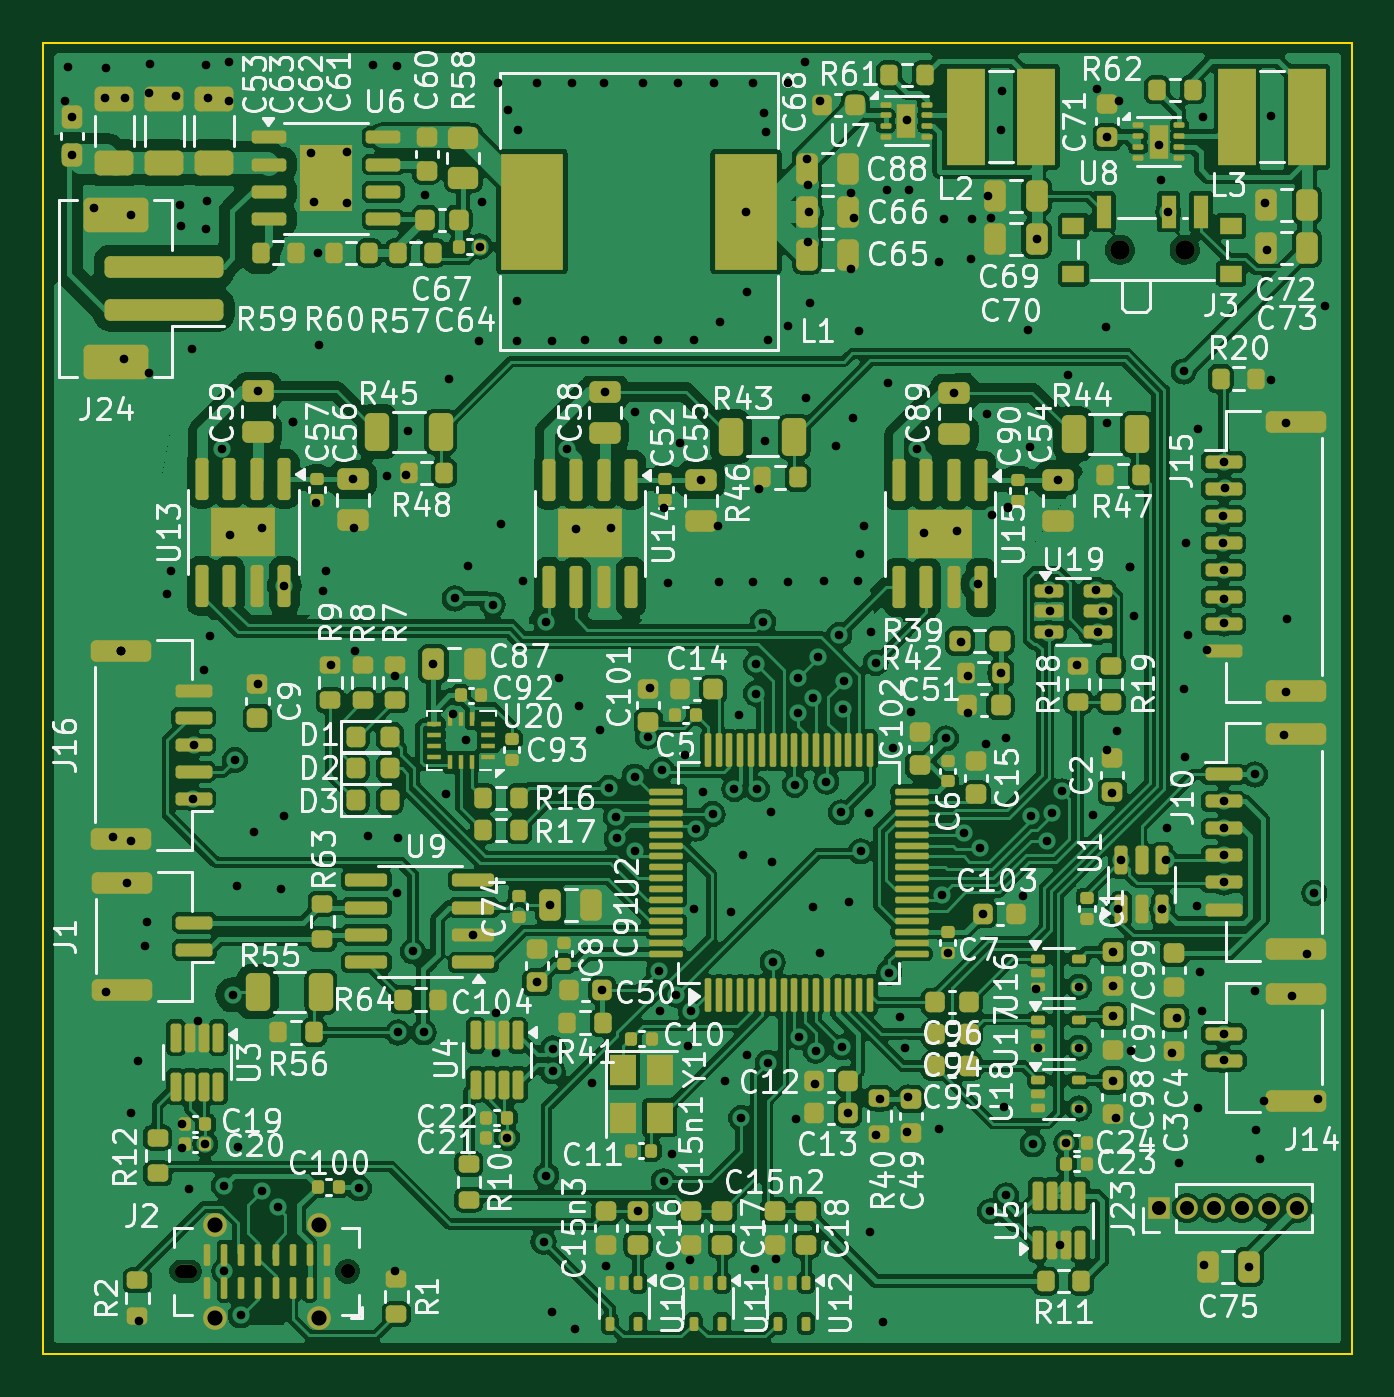
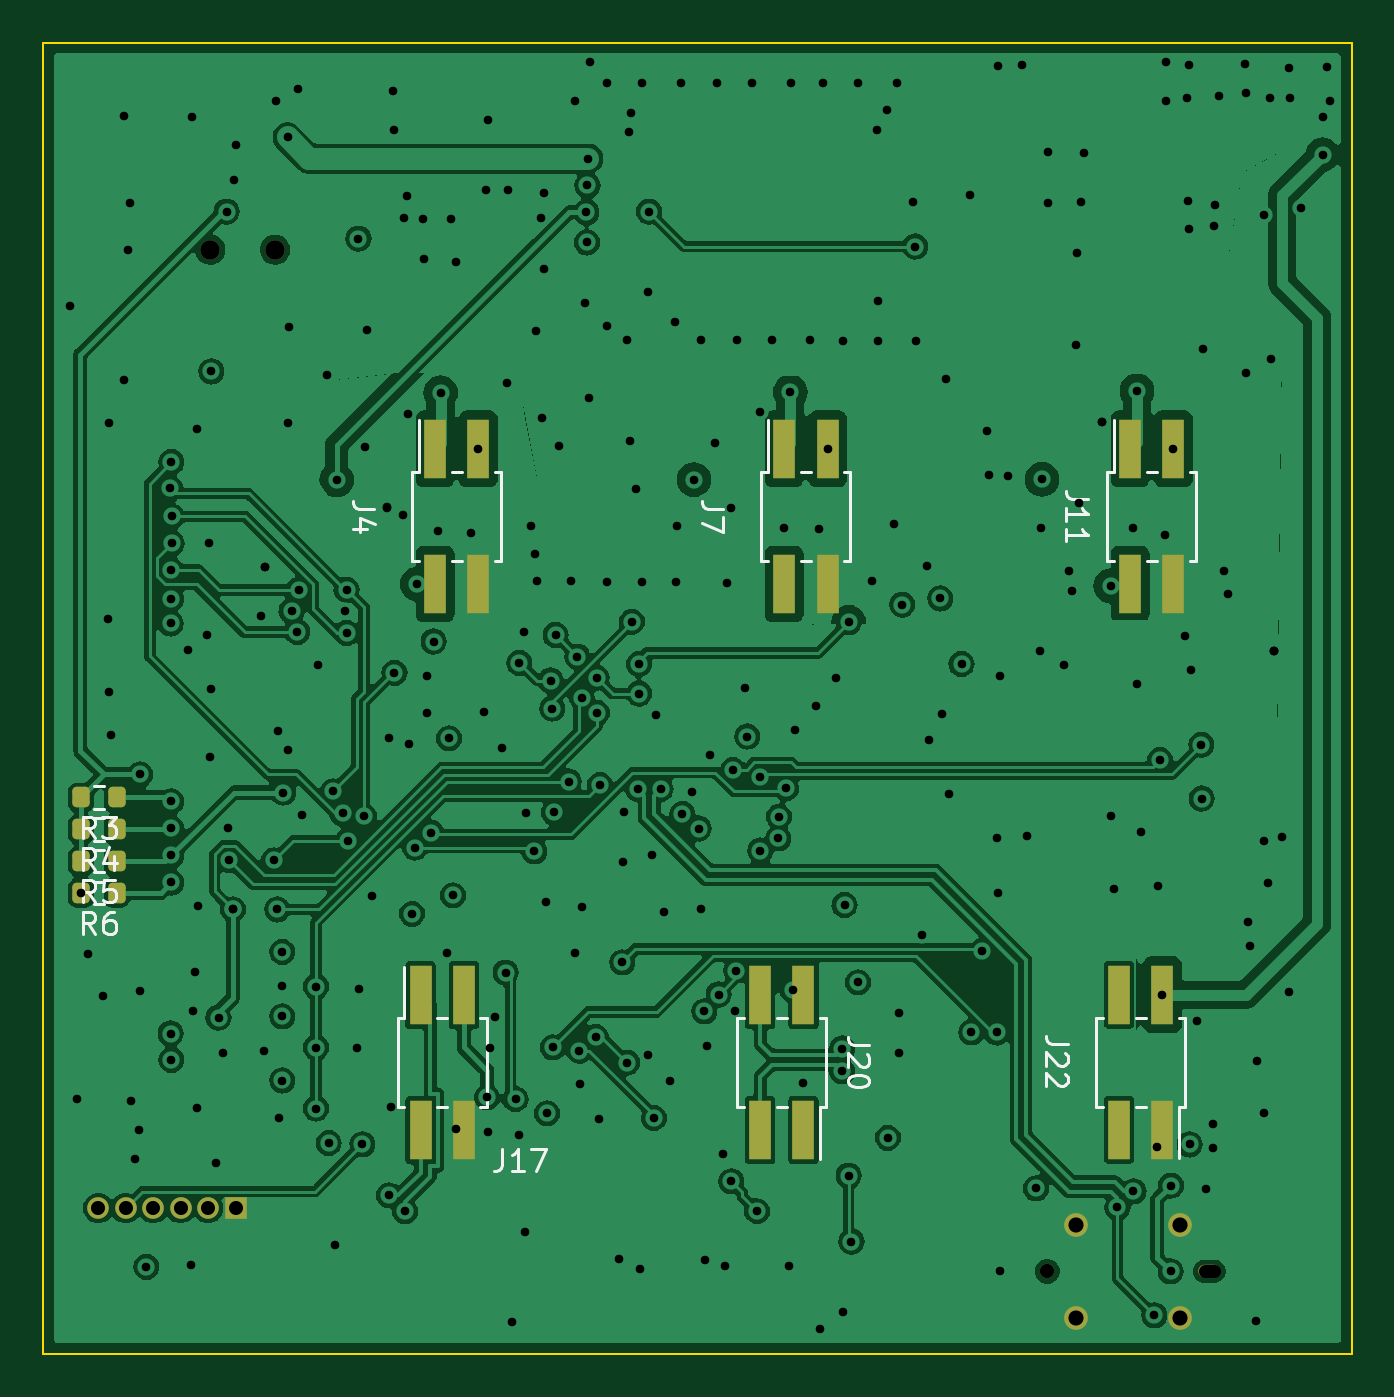
Circuit board: 13 layer files. Board 60.5 x 60.7 mm.
- bottom_copper: logic-B_Cu.gbr (197443 bytes)
- bottom_mask: logic-B_Mask.gbr (2879 bytes)
- paste: logic-B_Paste.gbr (2255 bytes)
- bottom_silk: logic-B_Silkscreen.gbr (14687 bytes)
- outline: logic-Edge_Cuts.gbr (628 bytes)
- top_copper: logic-F_Cu.gbr (444875 bytes)
- top_mask: logic-F_Mask.gbr (23236 bytes)
- paste: logic-F_Paste.gbr (23310 bytes)
- top_silk: logic-F_Silkscreen.gbr (293282 bytes)
- inner_copper: logic-In1_Cu.gbr (166496 bytes)
- inner_copper: logic-In2_Cu.gbr (172747 bytes)
- drill: logic-NPTH.drl (583 bytes)
- drill: logic-PTH.drl (8046 bytes)

=== bottom_copper: logic-B_Cu.gbr (197443 bytes, source omitted) ===
=== bottom_mask: logic-B_Mask.gbr (2879 bytes, source withheld) ===
=== paste: logic-B_Paste.gbr (2255 bytes, source withheld) ===
=== bottom_silk: logic-B_Silkscreen.gbr (14687 bytes, source omitted) ===
=== outline: logic-Edge_Cuts.gbr ===
%TF.GenerationSoftware,KiCad,Pcbnew,8.0.2*%
%TF.CreationDate,2025-04-21T15:08:20+02:00*%
%TF.ProjectId,logic,6c6f6769-632e-46b6-9963-61645f706362,rev?*%
%TF.SameCoordinates,Original*%
%TF.FileFunction,Profile,NP*%
%FSLAX46Y46*%
G04 Gerber Fmt 4.6, Leading zero omitted, Abs format (unit mm)*
G04 Created by KiCad (PCBNEW 8.0.2) date 2025-04-21 15:08:20*
%MOMM*%
%LPD*%
G01*
G04 APERTURE LIST*
%TA.AperFunction,Profile*%
%ADD10C,0.100000*%
%TD*%
G04 APERTURE END LIST*
D10*
X115595400Y-97612200D02*
X176123600Y-97612200D01*
X176123600Y-158267400D01*
X115595400Y-158267400D01*
X115595400Y-97612200D01*
M02*

=== top_copper: logic-F_Cu.gbr (444875 bytes, source omitted) ===
=== top_mask: logic-F_Mask.gbr (23236 bytes, source omitted) ===
=== paste: logic-F_Paste.gbr (23310 bytes, source omitted) ===
=== top_silk: logic-F_Silkscreen.gbr (293282 bytes, source omitted) ===
=== inner_copper: logic-In1_Cu.gbr (166496 bytes, source omitted) ===
=== inner_copper: logic-In2_Cu.gbr (172747 bytes, source omitted) ===
=== drill: logic-NPTH.drl ===
M48
; DRILL file {KiCad 8.0.2} date 2025-04-21T15:08:08+0200
; FORMAT={-:-/ absolute / metric / decimal}
; #@! TF.CreationDate,2025-04-21T15:08:08+02:00
; #@! TF.GenerationSoftware,Kicad,Pcbnew,8.0.2
; #@! TF.FileFunction,NonPlated,1,4,NPTH
FMAT,2
METRIC
; #@! TA.AperFunction,NonPlated,NPTH,ComponentDrill
T1C0.580
; #@! TA.AperFunction,NonPlated,NPTH,ComponentDrill
T2C0.660
; #@! TA.AperFunction,NonPlated,NPTH,ComponentDrill
T3C0.900
%
G90
G05
T2
X129.677Y-154.455
T3
X165.403Y-107.195
X168.403Y-107.195
T1
X122.387Y-154.455G85X121.967Y-154.455
G05
M30

=== drill: logic-PTH.drl (8046 bytes, source omitted) ===
